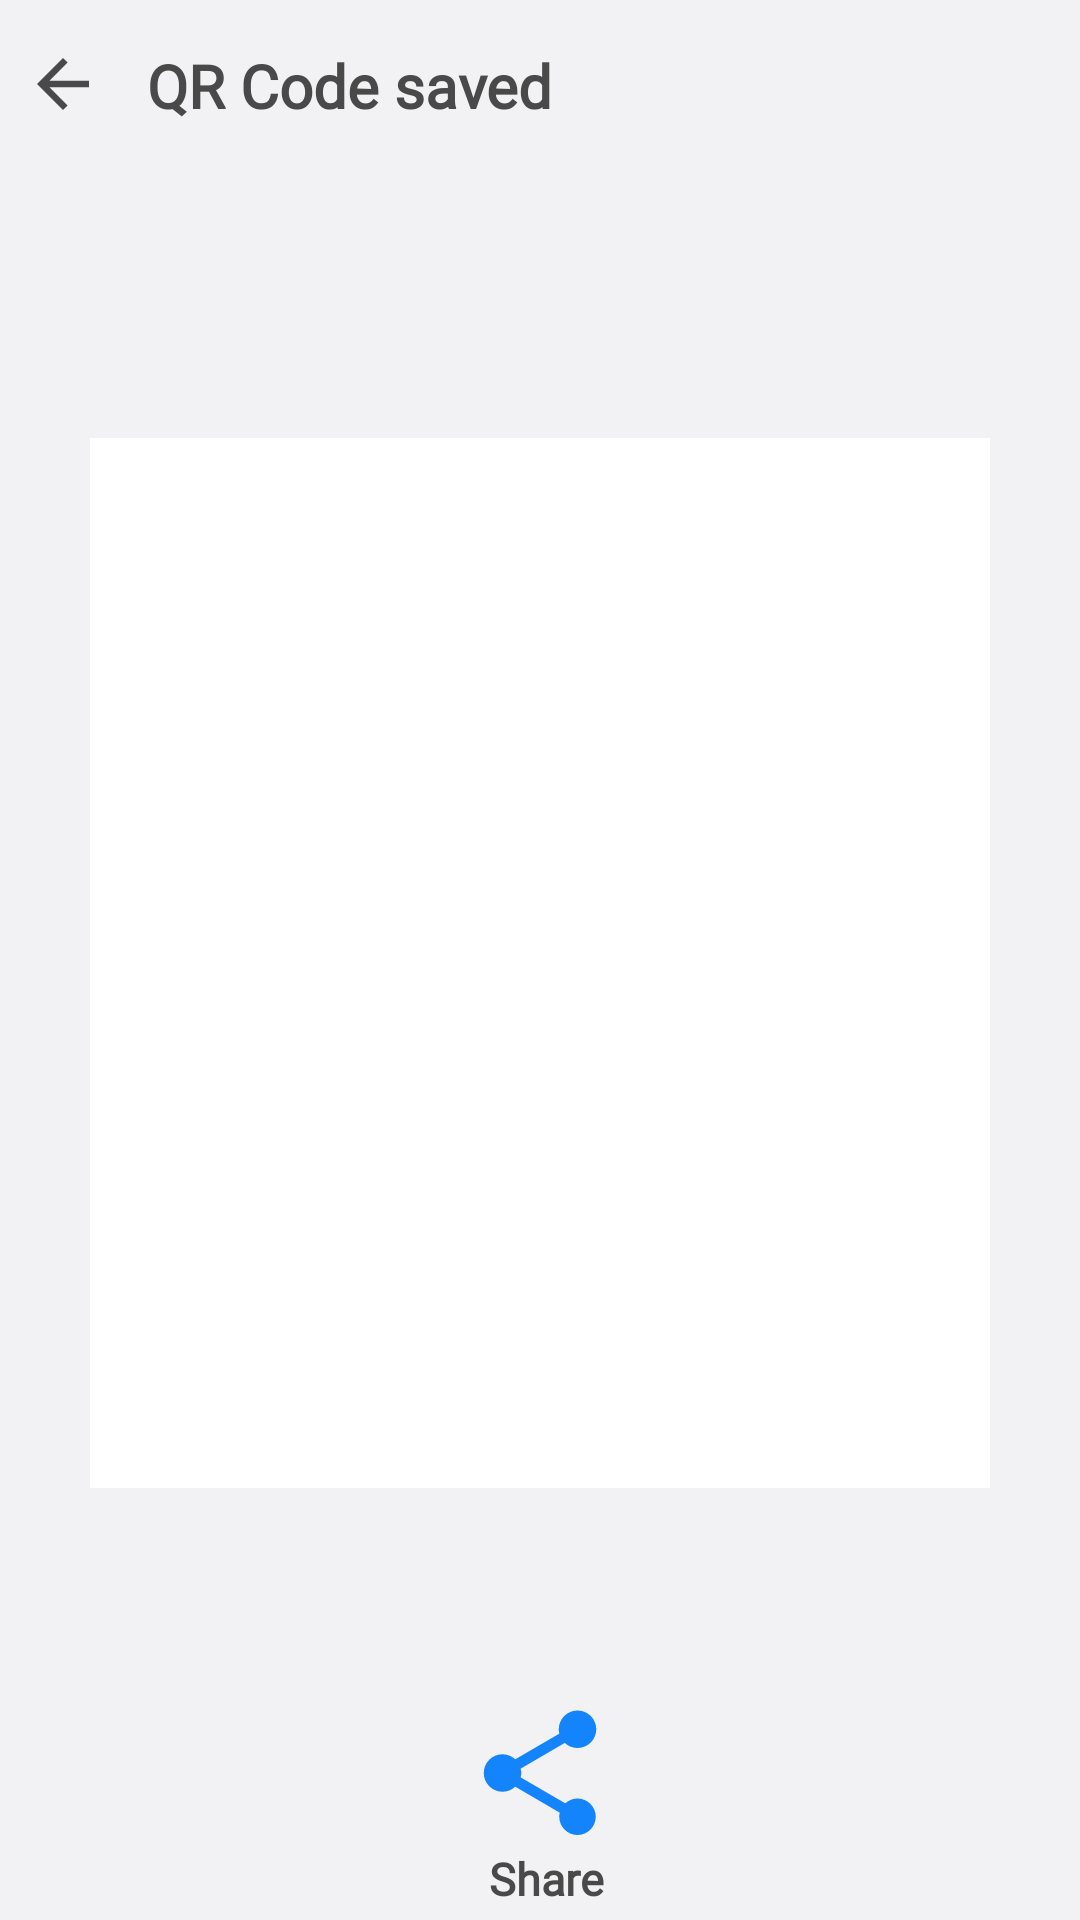

Write the Android layout XML for this screen, with the resource values it uses.
<!-- AndroidManifest.xml: application theme Theme.MyApplication -->
<!-- res/layout/activity_item_details.xml -->
<?xml version="1.0" encoding="utf-8"?>
<androidx.appcompat.widget.LinearLayoutCompat xmlns:android="http://schemas.android.com/apk/res/android"
    xmlns:app="http://schemas.android.com/apk/res-auto"
    xmlns:tools="http://schemas.android.com/tools"
    android:layout_width="match_parent"
    android:layout_height="match_parent"
    android:background="@color/background_gray"
    tools:context="com.example.qrgenerator.qr_generate"
    android:orientation="vertical">

    <LinearLayout
        android:layout_width="match_parent"
        android:layout_height="wrap_content"
        android:background="@drawable/shape_round"
        android:backgroundTint="@color/background_gray"
        android:layout_gravity="center"
        android:layout_marginTop="10dp"
        android:orientation="horizontal"
        android:paddingLeft="8dp">

        <ImageView
            android:id="@+id/back_itemdetail"
            android:layout_width="wrap_content"
            android:layout_height="wrap_content"
            android:layout_gravity="center"
            android:src="@drawable/ic_back">
        </ImageView>

        <TextView
            android:layout_width="match_parent"
            android:layout_height="match_parent"
            android:layout_weight="1"
            android:fontFamily="@font/poppins_regular"
            android:gravity="center|start"
            android:text=" QR Code saved"
            android:textColor="@color/text_color"
            android:textSize="20sp"
            android:textStyle="bold"
            android:paddingLeft="10dp"/>

        <ImageView
            android:id="@+id/button_home"
            android:layout_width="match_parent"
            android:layout_height="match_parent"
            android:layout_weight="5"
            android:layout_gravity="center|right"
            android:backgroundTint="@color/light_blue"
            android:src="@drawable/ic_home"/>
    </LinearLayout>

    <LinearLayout
        android:layout_width="match_parent"
        android:layout_height="350dp"
        android:gravity="center"
        android:layout_marginLeft="30dp"
        android:layout_marginRight="30dp"
        android:layout_marginTop="100dp"
        android:background="@color/white"
        android:orientation="vertical">

        <ImageView
            android:id="@+id/imageView_qr"
            android:layout_width="300dp"
            android:layout_height="300dp"
            android:layout_gravity="center"
            app:layout_constraintBottom_toBottomOf="parent"
            app:layout_constraintEnd_toEndOf="parent"
            app:layout_constraintStart_toStartOf="parent"
            app:layout_constraintTop_toTopOf="parent"
            tools:srcCompat="@tools:sample/avatars" />
    </LinearLayout>

    <LinearLayout
        android:id="@+id/share_create"
        android:layout_width="match_parent"
        android:layout_height="wrap_content"
        android:gravity="center"
        android:layout_marginLeft="30dp"
        android:layout_marginRight="30dp"
        android:layout_marginTop="70dp"
        android:background="@color/background_gray"
        android:orientation="vertical">

        <ImageView
            android:id="@+id/button_share"
            android:layout_width="wrap_content"
            android:layout_height="wrap_content"
            android:layout_gravity="center"
            app:layout_constraintBottom_toBottomOf="parent"
            app:layout_constraintEnd_toEndOf="parent"
            app:layout_constraintStart_toStartOf="parent"
            app:layout_constraintTop_toTopOf="parent"
            app:srcCompat="@drawable/ic_share"
            tools:srcCompat="@drawable/ic_share" />

        <TextView
            android:layout_width="match_parent"
            android:layout_height="match_parent"
            android:fontFamily="@font/poppins_regular"
            android:gravity="center"
            android:text=" Share"
            android:textColor="@color/text_color"
            android:textSize="15sp"
            android:textStyle="bold" />
    </LinearLayout>


</androidx.appcompat.widget.LinearLayoutCompat>
<!-- resources referenced by this layout -->
<resources>
  <color name="background_gray">#f2f2f4</color>
  <color name="light_blue">#1384fb</color>
  <color name="text_color">#494949</color>
  <color name="white">#FFFFFFFF</color>
  <!-- drawable ic_back (drawable) -->
  <vector xmlns:android="http://schemas.android.com/apk/res/android"
      android:width="26dp"
      android:height="26dp"
      android:viewportWidth="24"
      android:viewportHeight="24"
      android:tint="@color/text_color"
      android:autoMirrored="true">
    <path
        android:fillColor="@android:color/white"
        android:pathData="M20,11H7.83l5.59,-5.59L12,4l-8,8 8,8 1.41,-1.41L7.83,13H20v-2z"/>
  </vector>
  <!-- drawable ic_share (drawable) -->
  <vector xmlns:android="http://schemas.android.com/apk/res/android"
      android:width="50dp"
      android:height="50dp"
      android:viewportWidth="24"
      android:viewportHeight="24"
      android:tint="@color/light_blue">
    <path
        android:fillColor="@android:color/white"
        android:pathData="M18,16.08c-0.76,0 -1.44,0.3 -1.96,0.77L8.91,12.7c0.05,-0.23 0.09,-0.46 0.09,-0.7s-0.04,-0.47 -0.09,-0.7l7.05,-4.11c0.54,0.5 1.25,0.81 2.04,0.81 1.66,0 3,-1.34 3,-3s-1.34,-3 -3,-3 -3,1.34 -3,3c0,0.24 0.04,0.47 0.09,0.7L8.04,9.81C7.5,9.31 6.79,9 6,9c-1.66,0 -3,1.34 -3,3s1.34,3 3,3c0.79,0 1.5,-0.31 2.04,-0.81l7.12,4.16c-0.05,0.21 -0.08,0.43 -0.08,0.65 0,1.61 1.31,2.92 2.92,2.92 1.61,0 2.92,-1.31 2.92,-2.92s-1.31,-2.92 -2.92,-2.92z"/>
  
  
  </vector>
  <!-- drawable shape_round (drawable-v24) -->
  <?xml version="1.0" encoding="utf-8"?>
  <shape xmlns:android="http://schemas.android.com/apk/res/android" >
  
      
      <solid android:color="#ffffff" />
  
      
  
  
  
  
      
      <padding
          android:bottom="5dp"
          android:left="5dp"
          android:right="5dp"
          android:top="5dp" />
  
      
      <corners android:radius="8dp" />
  
  </shape>
  <style name="Theme.MyApplication" parent="Theme.MaterialComponents.DayNight.DarkActionBar">
          
          <item name="colorPrimary">#1384fb</item>
          <item name="colorPrimaryVariant">@color/background_gray</item>
          <item name="colorOnPrimary">@color/white</item>
          
          <item name="colorSecondary">@color/light_blue</item>
          <item name="colorSecondaryVariant">@color/teal_700</item>
          <item name="colorOnSecondary">@color/black</item>
          
          <item name="android:statusBarColor" tools:targetApi="l">?attr/colorPrimaryVariant</item>
          
      </style>
  <color name="teal_700">#1384fb</color>
  <color name="black">#FF000000</color>
</resources>
